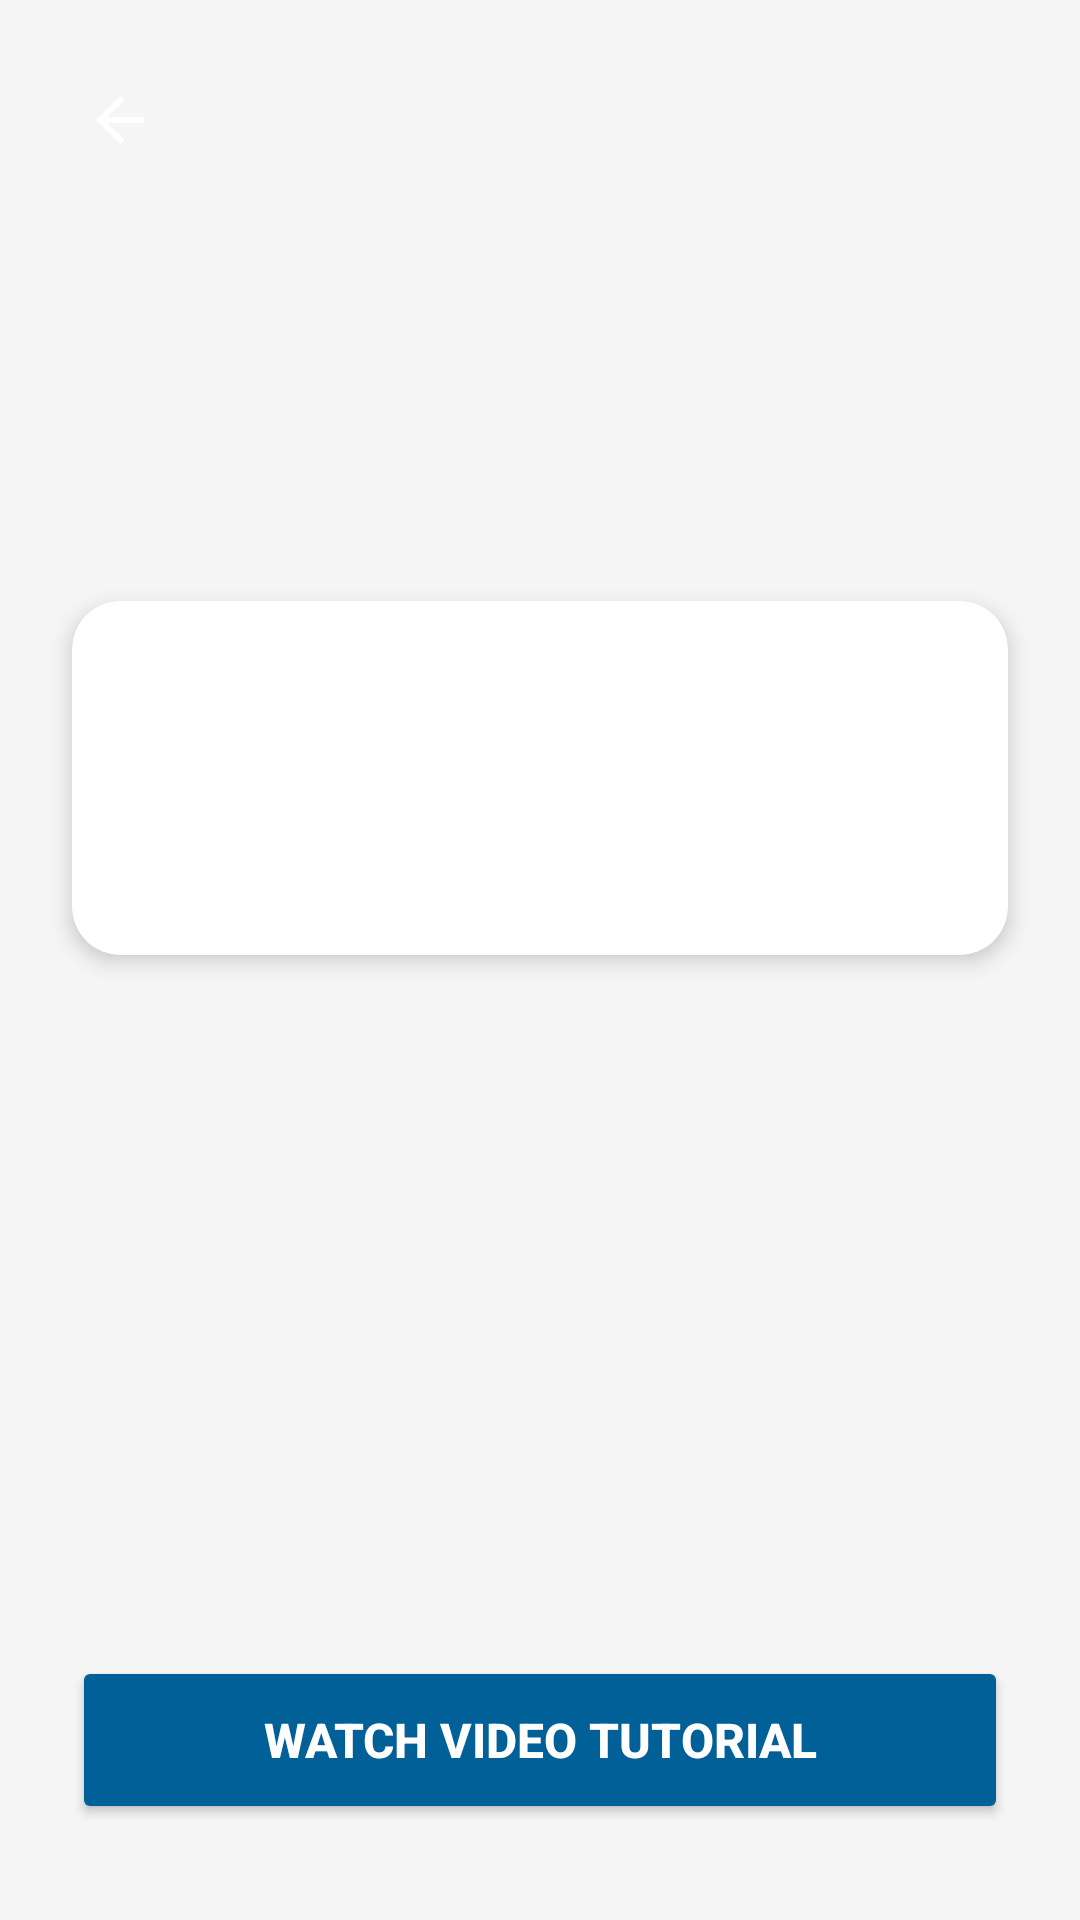

Here is an Android app screen rendered from its layout file. Give the layout XML and the strings, colors and styles it references.
<!-- AndroidManifest.xml: application theme Theme.MADFYA -->
<!-- res/layout/activity_water_tip_detail.xml -->
<?xml version="1.0" encoding="utf-8"?>
<androidx.constraintlayout.widget.ConstraintLayout xmlns:android="http://schemas.android.com/apk/res/android"
    xmlns:app="http://schemas.android.com/apk/res-auto"
    xmlns:tools="http://schemas.android.com/tools"
    android:id="@+id/main"
    android:layout_width="match_parent"
    android:layout_height="match_parent"
    android:background="#F5F5F5"
    tools:context=".WaterTipDetailActivity">

    <ImageView
        android:id="@+id/backArrowIcon"
        android:layout_width="32dp"
        android:layout_height="32dp"
        android:padding="4dp"
        android:src="@drawable/ic_arrow_back"
        android:contentDescription="Go Back"
        app:tint="#FFFFFF"
        android:elevation="6dp"
        app:layout_constraintTop_toTopOf="parent"
        app:layout_constraintStart_toStartOf="parent"
        android:layout_marginTop="24dp"
        android:layout_marginStart="24dp" />

    <ImageView
        android:id="@+id/detailTipImageView"
        android:layout_width="0dp"
        android:layout_height="220dp"
        android:scaleType="centerCrop"
        android:contentDescription="Safety Tip Illustration"
        app:layout_constraintTop_toTopOf="parent"
        app:layout_constraintStart_toStartOf="parent"
        app:layout_constraintEnd_toEndOf="parent"
        tools:src="@drawable/ic_launcher_background" />

    <androidx.cardview.widget.CardView
        android:id="@+id/detailCard"
        android:layout_width="0dp"
        android:layout_height="wrap_content"
        android:layout_marginHorizontal="24dp"
        android:layout_marginTop="-20dp"
        app:cardCornerRadius="16dp"
        app:cardElevation="4dp"
        app:layout_constraintTop_toBottomOf="@id/detailTipImageView"
        app:layout_constraintStart_toStartOf="parent"
        app:layout_constraintEnd_toEndOf="parent">

        <LinearLayout
            android:layout_width="match_parent"
            android:layout_height="wrap_content"
            android:orientation="vertical"
            android:padding="24dp">

            <TextView
                android:id="@+id/detailTitleTextView"
                android:layout_width="match_parent"
                android:layout_height="wrap_content"
                android:textSize="24sp"
                android:textStyle="bold"
                android:textColor="#006097"
                android:layout_marginBottom="16dp"
                tools:text="Tip Title Placeholder"/>

            <TextView
                android:id="@+id/detailDescriptionTextView"
                android:layout_width="match_parent"
                android:layout_height="wrap_content"
                android:textSize="16sp"
                android:textColor="#424242"
                android:lineSpacingMultiplier="1.2"
                tools:text="This is where the detailed safety description text goes to help users understand what to do."/>

        </LinearLayout>

    </androidx.cardview.widget.CardView>

    <Button
        android:id="@+id/watchVideoButton"
        android:layout_width="0dp"
        android:layout_height="56dp"
        android:layout_marginHorizontal="24dp"
        android:layout_marginBottom="32dp"
        android:text="Watch Video Tutorial"
        android:textSize="16sp"
        android:textColor="#FFFFFF"
        android:textStyle="bold"
        android:backgroundTint="#006097"
        app:layout_constraintBottom_toBottomOf="parent"
        app:layout_constraintStart_toStartOf="parent"
        app:layout_constraintEnd_toEndOf="parent"/>

</androidx.constraintlayout.widget.ConstraintLayout>
<!-- resources referenced by this layout -->
<resources>
  <!-- drawable ic_arrow_back (drawable) -->
  <vector xmlns:android="http://schemas.android.com/apk/res/android"
      android:width="24dp" android:height="24dp"
      android:viewportWidth="24" android:viewportHeight="24"
      android:tint="?attr/colorControlNormal">
      <path android:fillColor="@android:color/white"
          android:pathData="M20,11H7.83l5.59,-5.59L12,4l-8,8 8,8 1.41,-1.41L7.83,13H20v-2z" />
  </vector>
  <!-- drawable ic_launcher_background (drawable) -->
  <vector xmlns:android="http://schemas.android.com/apk/res/android"
      android:width="108dp"
      android:height="108dp"
      android:viewportWidth="200"
      android:viewportHeight="200">
    <group android:scaleX="2.94"
        android:scaleY="2.94"
        android:translateX="-194"
        android:translateY="-194">
      <path
          android:pathData="M135,46.5C149.3,47.7 167.5,49.1 175.2,58C182.8,67 179.9,83.5 178.3,99C176.6,114.6 176.2,129.2 169.2,139.3C162.3,149.5 148.7,155.2 136.1,156.8C123.5,158.4 111.7,155.8 99.5,156.7C87.3,157.6 74.5,161.9 65.1,158.5C55.6,155.1 49.4,143.9 42.7,132.9C36,121.9 28.9,110.9 28.7,99.8C28.4,88.8 35,77.5 40.2,64C45.4,50.4 49.2,34.5 59,30.7C68.7,27 84.3,35.2 97.3,39.9C110.3,44.5 120.7,45.4 135,46.5Z"
          android:fillColor="#13898D"/>
    </group>
  </vector>
  <style name="Theme.MADFYA" parent="Base.Theme.MADFYA" />
  <style name="Base.Theme.MADFYA" parent="Theme.Material3.Light.NoActionBar">
          <item name="colorPrimary">@color/brand_blue</item>
          <item name="colorOnPrimary">@color/text_on_brand</item>
          <item name="colorPrimaryContainer">@color/brand_blue_light</item>
          <item name="colorOnPrimaryContainer">@color/brand_blue_dark</item>
          <item name="colorSecondary">@color/brand_teal</item>
          <item name="colorOnSecondary">@color/text_on_brand</item>
          <item name="colorSurface">@color/card_background</item>
          <item name="colorOnSurface">@color/text_primary</item>
          <item name="android:colorBackground">@color/app_background</item>
          <item name="colorOnBackground">@color/text_primary</item>
  
          <item name="android:statusBarColor">@android:color/transparent</item>
          <item name="android:windowLightStatusBar">true</item>
          <item name="android:navigationBarColor">@color/card_background</item>
          <item name="android:windowLightNavigationBar" tools:targetApi="o_mr1">true</item>
      </style>
  <color name="brand_blue">#1565C0</color>
  <color name="text_on_brand">#FFFFFFFF</color>
  <color name="brand_blue_light">#E3F2FD</color>
  <color name="brand_blue_dark">#0D47A1</color>
  <color name="brand_teal">#00897B</color>
  <color name="card_background">#FFFFFFFF</color>
  <color name="text_primary">#1A2233</color>
  <color name="app_background">#F4F6F8</color>
</resources>
